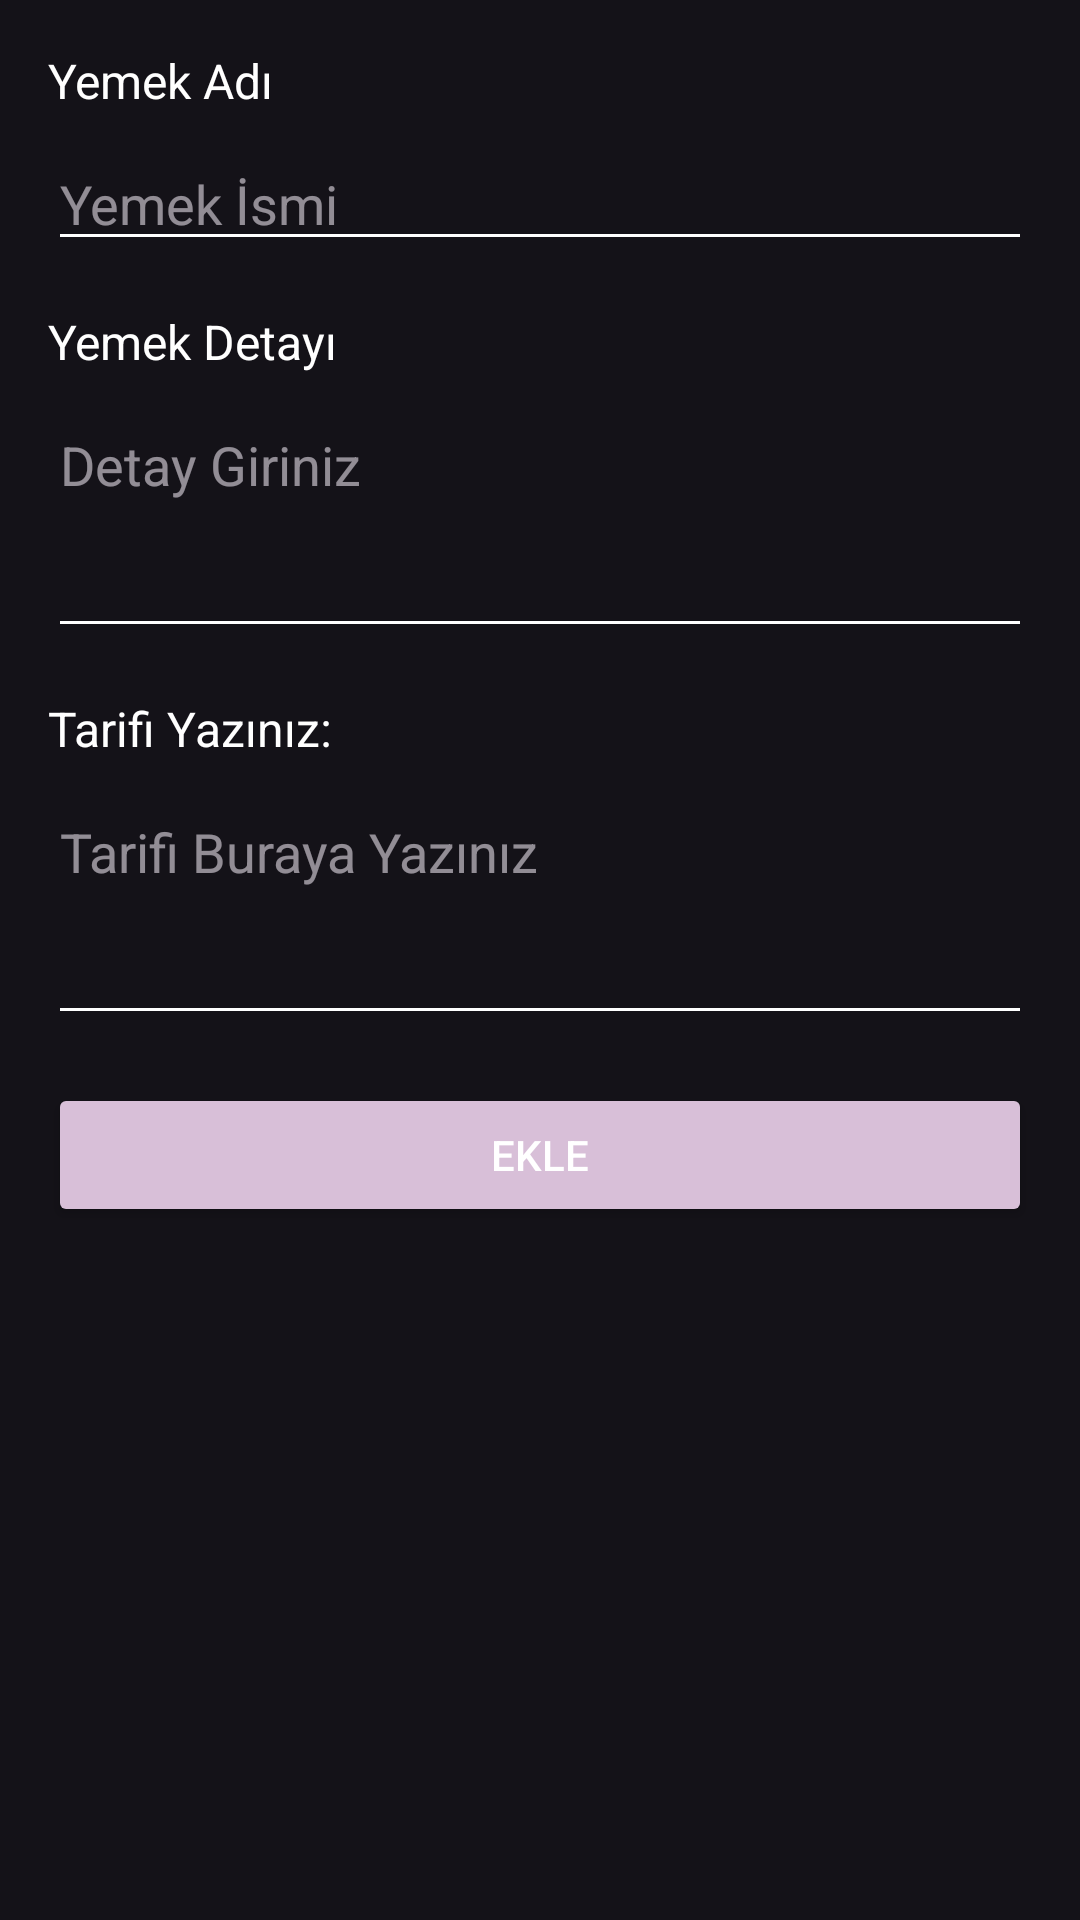

Reconstruct the res/layout file that produces this screen, plus the resources it refers to.
<!-- AndroidManifest.xml: application theme Theme.Vize_odevi -->
<!-- res/layout/yemekekle.xml -->
<?xml version="1.0" encoding="utf-8"?>
<LinearLayout
    xmlns:android="http://schemas.android.com/apk/res/android"
    android:layout_width="match_parent"
    android:layout_height="wrap_content"
    android:orientation="vertical"
    android:padding="16dp">

    
    <TextView
        android:layout_width="match_parent"
        android:layout_height="wrap_content"
        android:text="Yemek Adı"
        android:textSize="16sp"
        android:textColor="#FFFFFF"
        android:layout_marginBottom="8dp" />

    <EditText
        android:id="@+id/yemekisim"
        android:layout_width="match_parent"
        android:layout_height="wrap_content"
        android:hint="Yemek İsmi"
        android:inputType="text"
        android:backgroundTint="#FFFFFF"
        android:textColor="#FFFFFF" />

    
    <TextView
        android:layout_width="match_parent"
        android:layout_height="wrap_content"
        android:text="Yemek Detayı"
        android:textSize="16sp"
        android:textColor="#FFFFFF"
        android:layout_marginTop="16dp"
        android:layout_marginBottom="8dp" />

    <EditText
        android:id="@+id/edtFoodDetail"
        android:layout_width="match_parent"
        android:layout_height="wrap_content"
        android:hint="Detay Giriniz"
        android:backgroundTint="#FFFFFF"
        android:textColor="#FFFFFF"
        android:inputType="textMultiLine"
        android:gravity="top"
        android:minLines="3" />

    
    <TextView
        android:layout_width="match_parent"
        android:layout_height="wrap_content"
        android:text="Tarifi Yazınız:"
        android:textSize="16sp"
        android:textColor="#FFFFFF"
        android:layout_marginTop="16dp"
        android:layout_marginBottom="8dp" />

    <EditText
        android:id="@+id/tarif"
        android:layout_width="match_parent"
        android:layout_height="wrap_content"
        android:hint="Tarifi Buraya Yazınız"
        android:backgroundTint="#FFFFFF"
        android:textColor="#FFFFFF"
        android:inputType="textMultiLine"
        android:gravity="top"
        android:minLines="3" />

    
    <Button
        android:id="@+id/ekleButton"
        android:layout_width="match_parent"
        android:layout_height="wrap_content"
        android:text="Ekle"
        android:backgroundTint="#D8BFD8"
        android:textColor="#FFFFFF"
        android:layout_marginTop="16dp" />

</LinearLayout>
<!-- resources referenced by this layout -->
<resources>
  <style name="Theme.Vize_odevi" parent="Base.Theme.Vize_odevi" />
  <style name="Base.Theme.Vize_odevi" parent="Theme.Material3.Dark">
          
          
      </style>
</resources>
